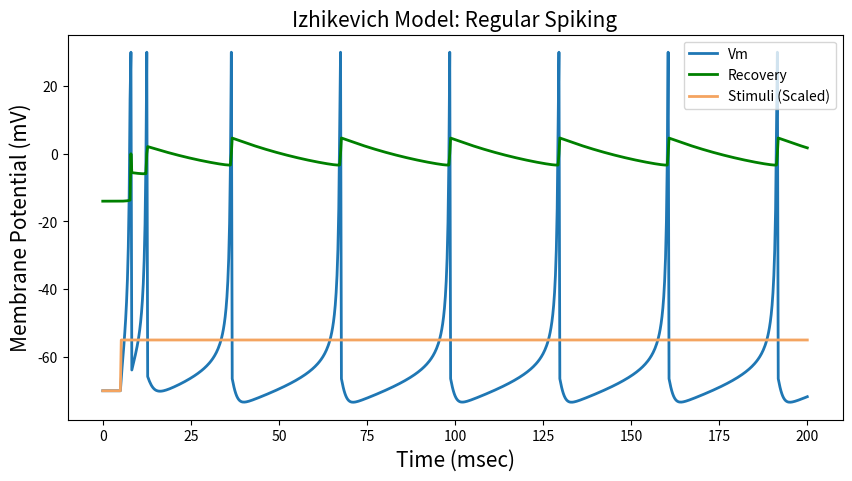
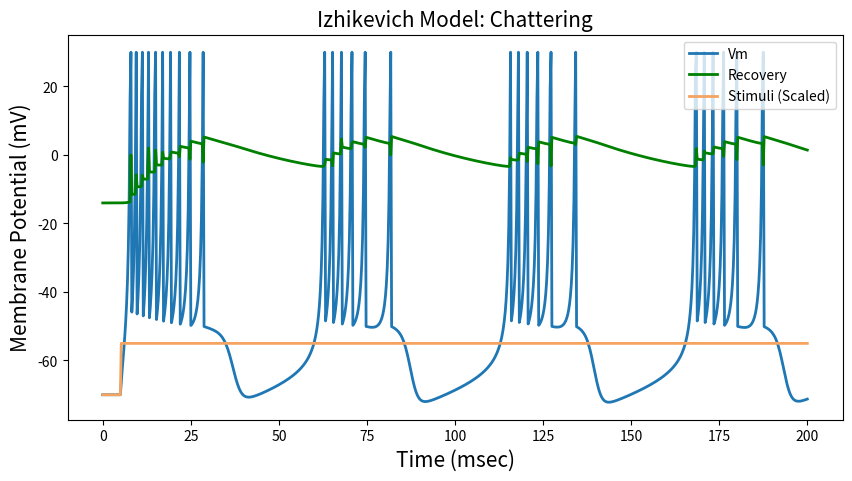
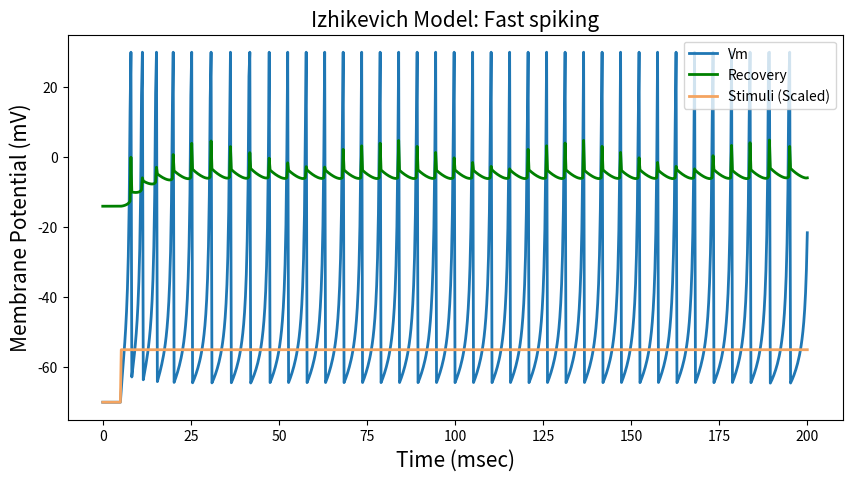

Write the Python code that produced these figures, in order.
import numpy as np
import matplotlib.pyplot as plt

# Model and simulation parameters for three response dynamics
x  = 5
y  = 140

titles = ['Regular Spiking', 'Chattering', 'Fast spiking']
a  = [0.02, 0.02, 0.1]
b  = [0.2 , 0.2 , 0.2]
c  = [-65, -50  , -65]
d  = [8   , 2   , 2  ]

v0 = -70         # Resting potential        [mV]
T       = 200    # Simulation time          [mSec]
dt      = 0.25   # Simulation time interval [mSec]

time    = np.arange(0, T + dt, dt)  # Time array

# Define the stimulus (Step Function)

stim = np.zeros(len(time))
for i,t in enumerate(stim):
    if i > 20:
        stim[i] = 15
        
trace = np.zeros((2,len(time))) # Tracing du and dv


# Simulate

for exp in range(len(a)):
    v  = v0
    u  = b[exp]*v
    spikes = []
    for i, j in enumerate(stim):
        v += dt * (0.04*v**2 + x*v + y - u + stim[i]) 
        u += dt * a[exp]*(b[exp]*v-u)
        if v > 30:
            trace[0,i] = 30
            v = c[exp] 
            u += d[exp]
        else:
            trace[0,i] = v 
            trace[1,i] = u
            
    # Plot 
    
    plt.figure(figsize=(10,5))
    plt.title('Izhikevich Model: {}'.format(titles[exp]), fontsize=15) 
    plt.ylabel('Membrane Potential (mV)', fontsize=15) 
    plt.xlabel('Time (msec)', fontsize=15)
    plt.plot(time, trace[0], linewidth=2, label = 'Vm')
    plt.plot(time, trace[1], linewidth=2, label = 'Recovery', color='green')
    plt.plot(time, stim + v0, label = 'Stimuli (Scaled)', color='sandybrown', linewidth=2)
    plt.legend(loc=1)